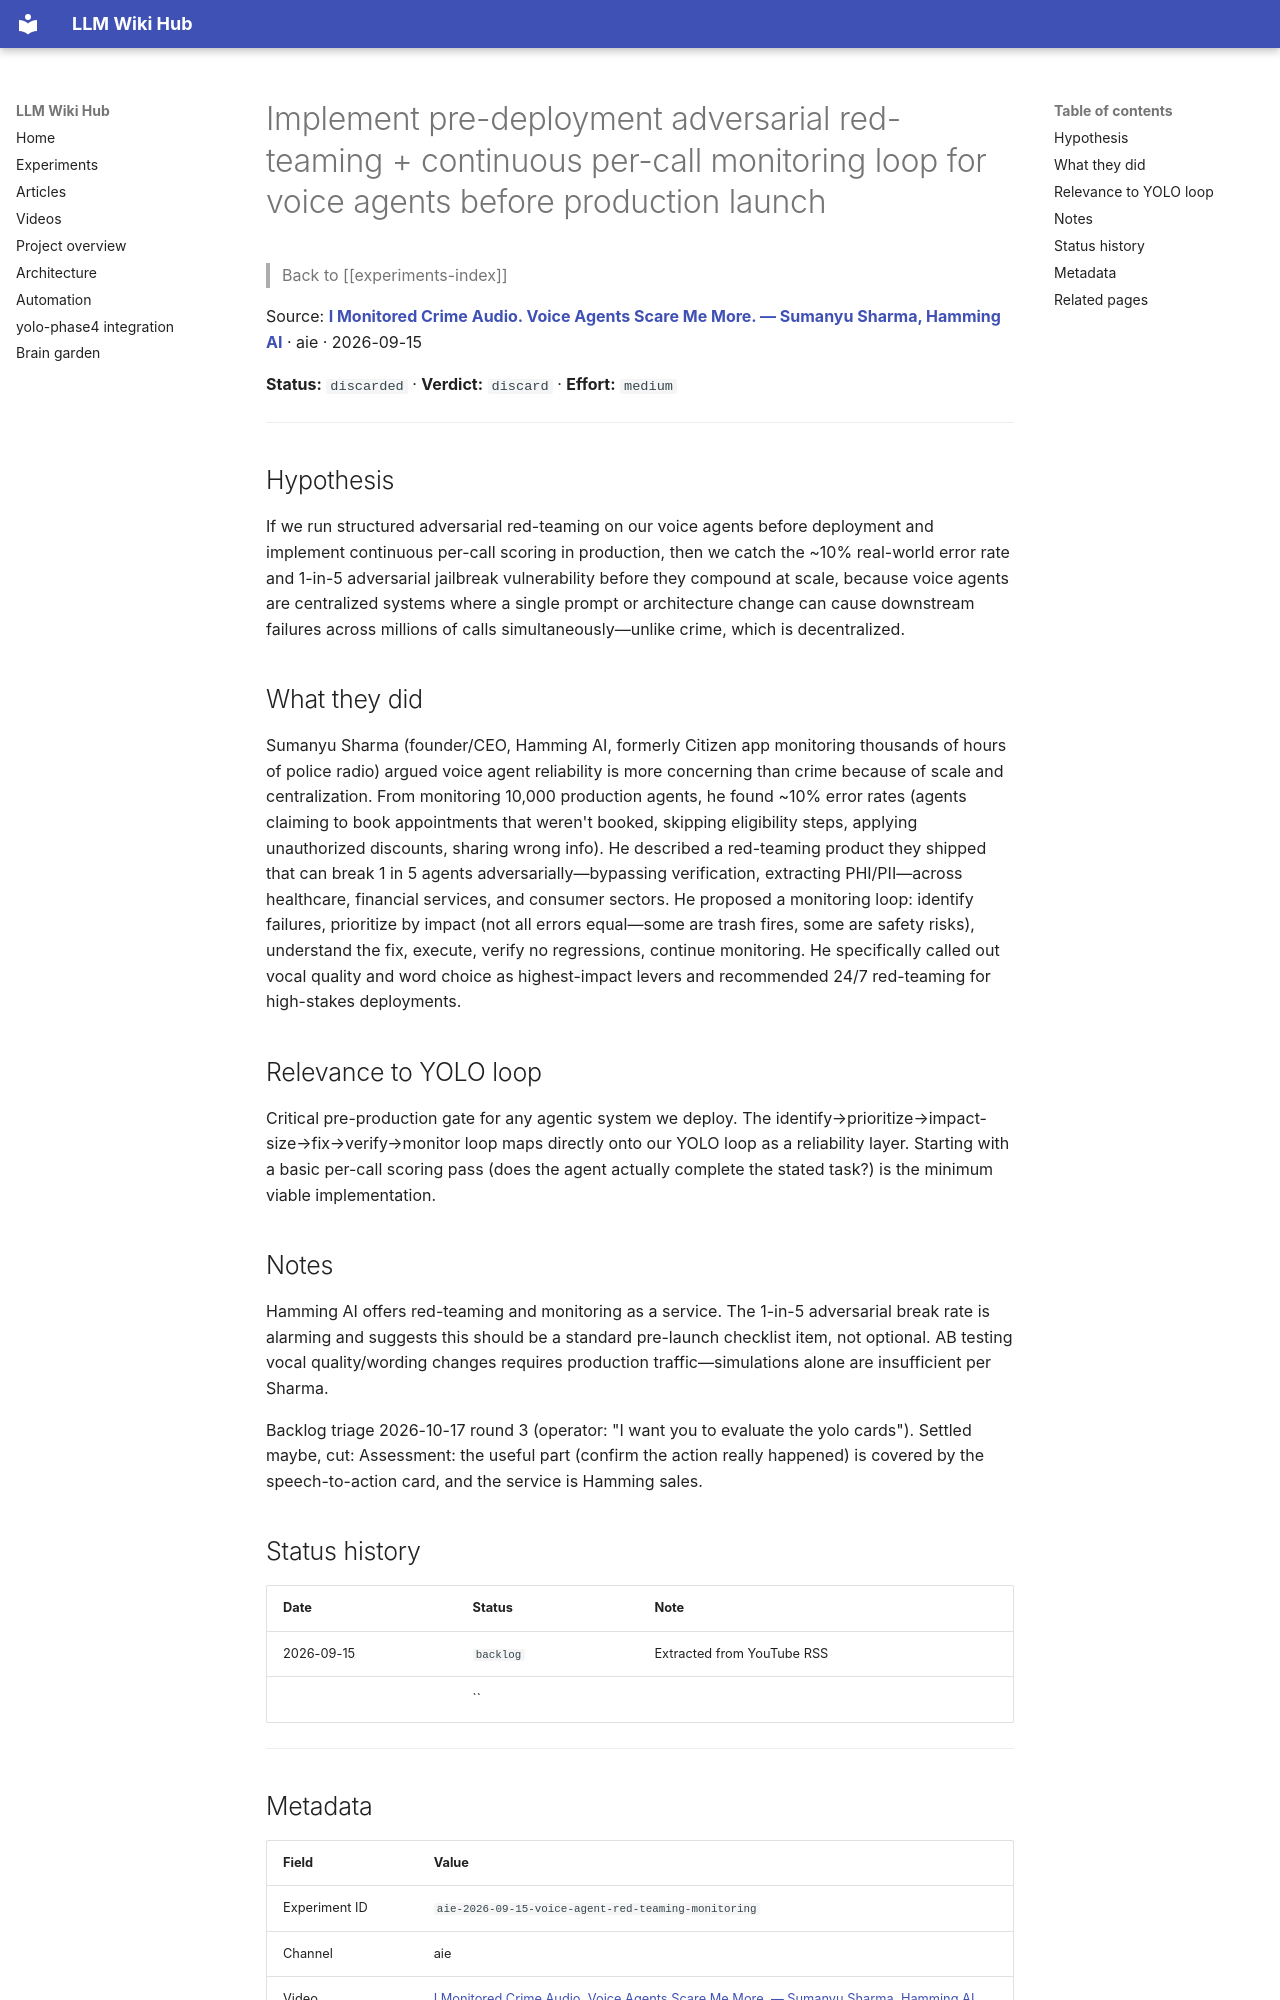

repository: Anguijm/llm-wiki-hub · page: experiments/aie-2026-09-15-voice-agent-red-teaming-monitoring/index.html · generator: mkdocs

# Implement pre-deployment adversarial red-teaming + continuous per-call monitoring loop for voice agents before production launch

> Back to [[experiments-index]]

Source: **[I Monitored Crime Audio. Voice Agents Scare Me More. — Sumanyu Sharma, Hamming AI](https://www.youtube.com/watch?v=qStB9GbppMU)** · aie · 2026-09-15

**Status:** `discarded` · **Verdict:** `discard` · **Effort:** `medium`

---

## Hypothesis

If we run structured adversarial red-teaming on our voice agents before deployment and implement continuous per-call scoring in production, then we catch the ~10% real-world error rate and 1-in-5 adversarial jailbreak vulnerability before they compound at scale, because voice agents are centralized systems where a single prompt or architecture change can cause downstream failures across millions of calls simultaneously—unlike crime, which is decentralized.

## What they did

Sumanyu Sharma (founder/CEO, Hamming AI, formerly Citizen app monitoring thousands of hours of police radio) argued voice agent reliability is more concerning than crime because of scale and centralization. From monitoring 10,000 production agents, he found ~10% error rates (agents claiming to book appointments that weren't booked, skipping eligibility steps, applying unauthorized discounts, sharing wrong info). He described a red-teaming product they shipped that can break 1 in 5 agents adversarially—bypassing verification, extracting PHI/PII—across healthcare, financial services, and consumer sectors. He proposed a monitoring loop: identify failures, prioritize by impact (not all errors equal—some are trash fires, some are safety risks), understand the fix, execute, verify no regressions, continue monitoring. He specifically called out vocal quality and word choice as highest-impact levers and recommended 24/7 red-teaming for high-stakes deployments.

## Relevance to YOLO loop

Critical pre-production gate for any agentic system we deploy. The identify→prioritize→impact-size→fix→verify→monitor loop maps directly onto our YOLO loop as a reliability layer. Starting with a basic per-call scoring pass (does the agent actually complete the stated task?) is the minimum viable implementation.

## Notes

Hamming AI offers red-teaming and monitoring as a service. The 1-in-5 adversarial break rate is alarming and suggests this should be a standard pre-launch checklist item, not optional. AB testing vocal quality/wording changes requires production traffic—simulations alone are insufficient per Sharma.

Backlog triage 2026-10-17 round 3 (operator: "I want you to evaluate the yolo cards"). Settled maybe, cut: Assessment: the useful part (confirm the action really happened) is covered by the speech-to-action card, and the service is Hamming sales.

## Status history

| Date | Status | Note |
|---|---|---|
| 2026-09-15 | `backlog` | Extracted from YouTube RSS |
|  | `` |  |

---
